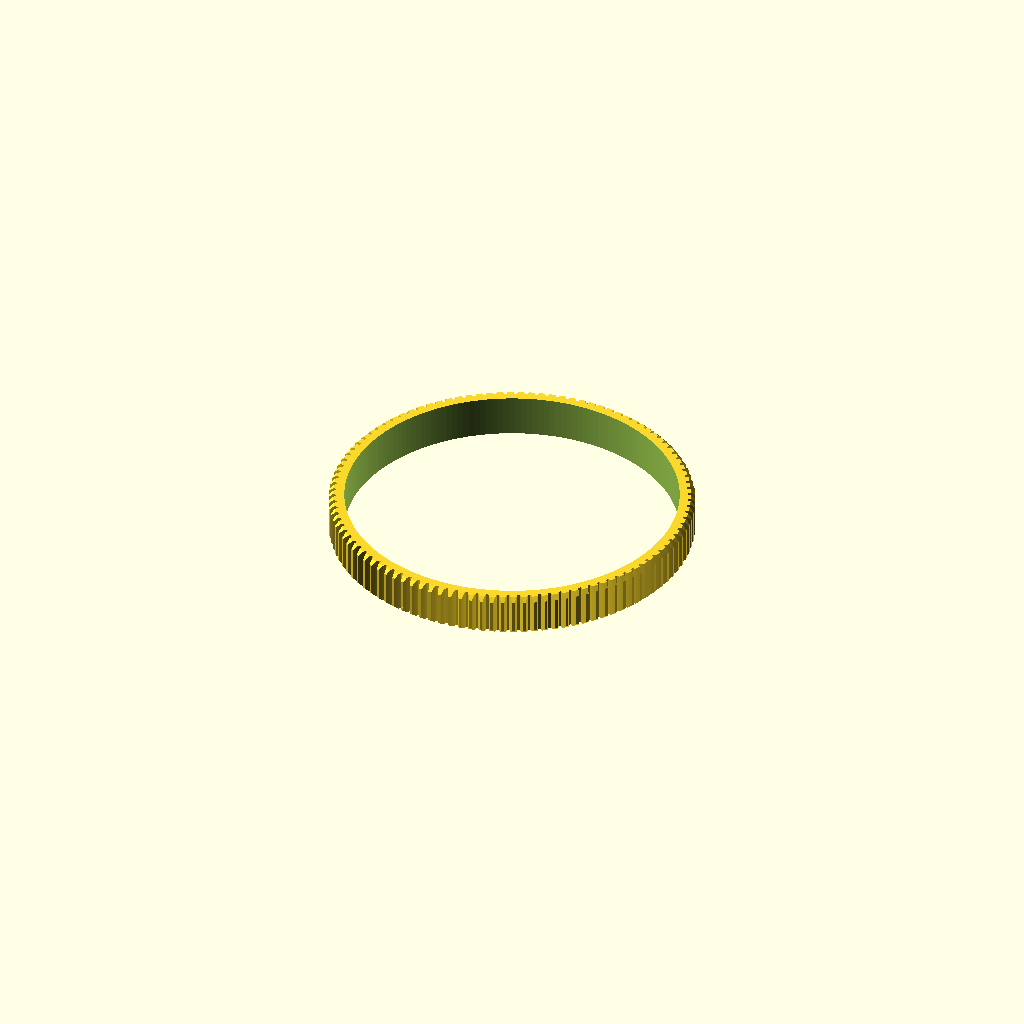
Cell 1: the model at its default parameters.
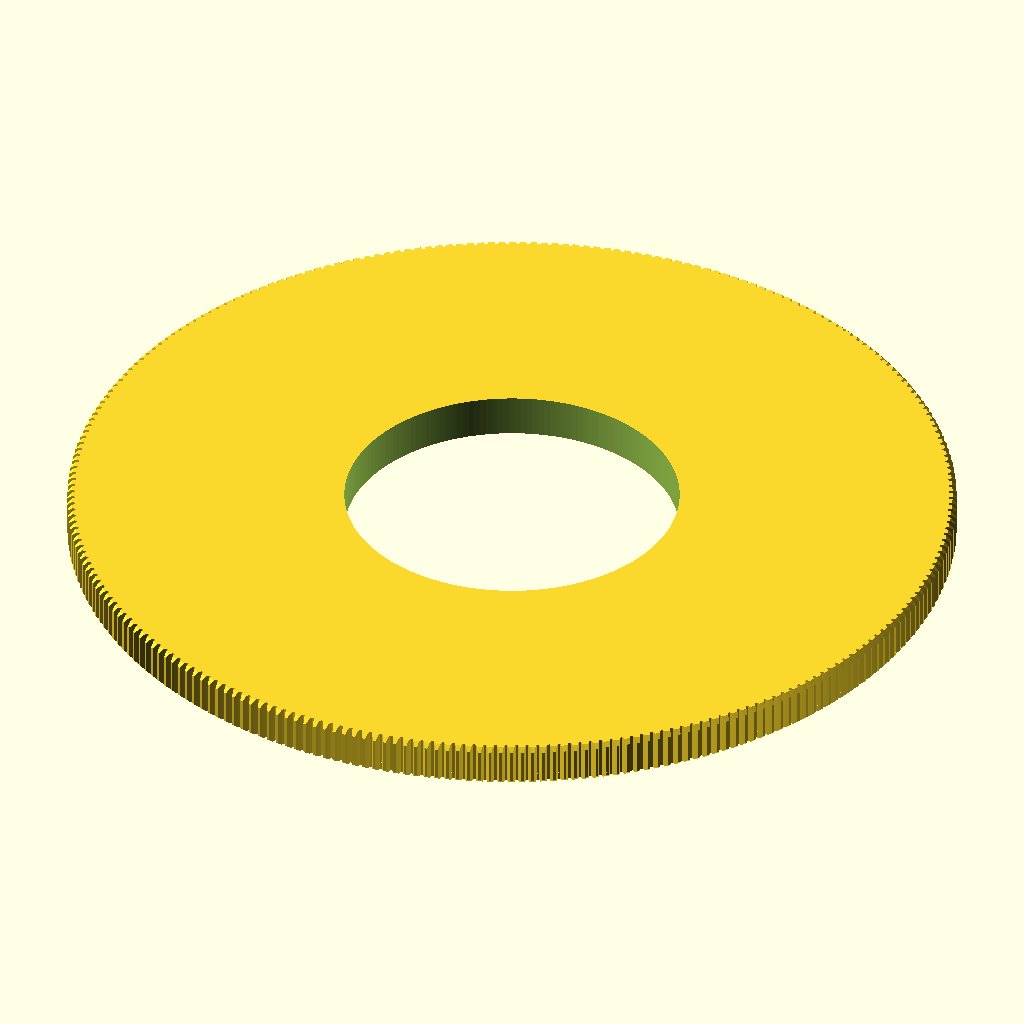
Cell 2: NUMBER_OF_TEETH = 260 (everything else at default).
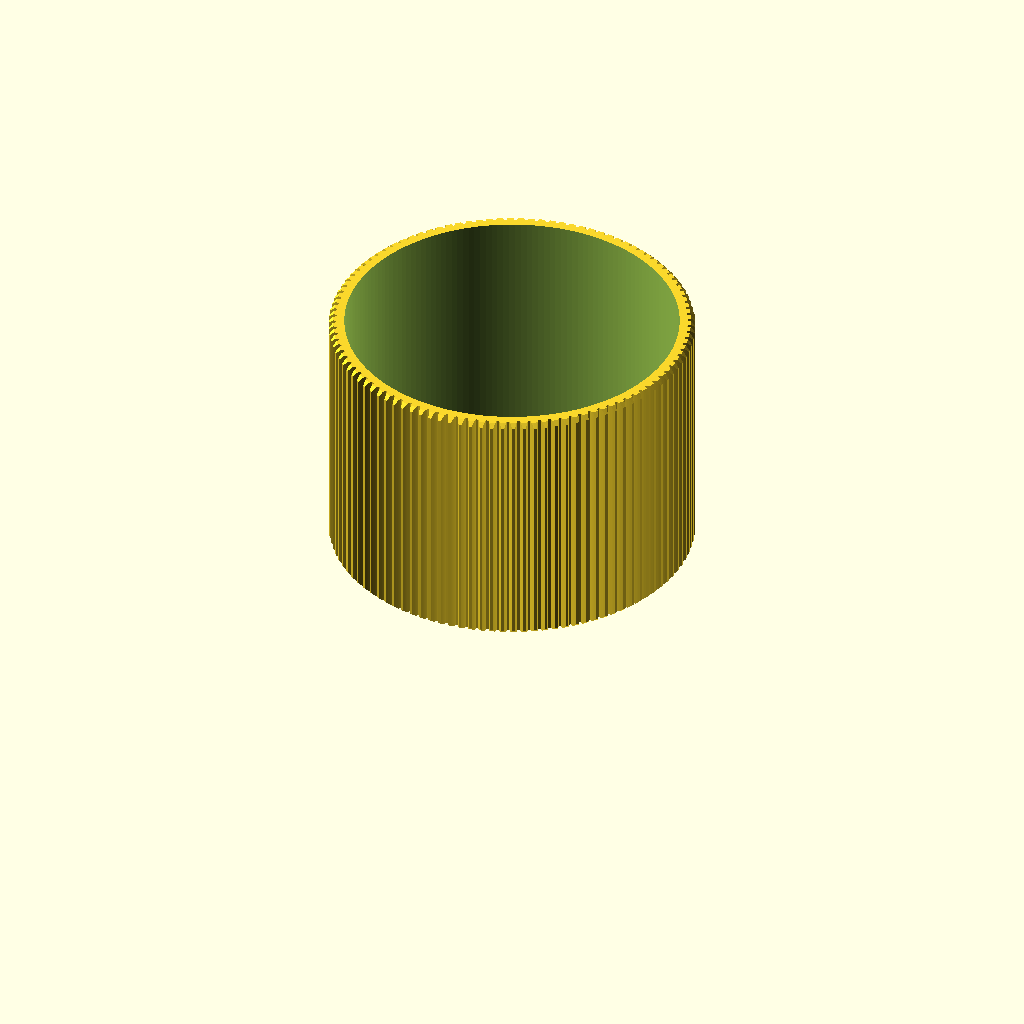
Cell 3: GEAR_THICKNESS = 60 (everything else at default).
One fixed orthographic camera (rotation 55°, 0°, 25°; colour scheme Cornfield) for every cell.
The OpenSCAD source (lens-gear_simple_customiser.scad):
// Parametric Cinema/Film Lens Gears by Jaymis - http://jaymis.com
// Create precisely-sized, 360º seamless follow focus gears for film and still lenses.
// Including a perky little bevel on gear teeth to remove sharp edges.
//
// Based on "Parametric Involute Bevel and Spur Gears by GregFrost"
// http://www.thingiverse.com/thing:3575
//
// Thanks to sveltema for help making this work with Customiser
// http://www.thingiverse.com/thing:1060283#comment-726112
// http://www.thingiverse.com/sveltema

// Change this number to vary the overall gear diameter
NUMBER_OF_TEETH = 106 ; // [10:1:260]
// Hole diameter. Change by 0.5mm increments and test
BORE_DIAMETER = 79.0;  // [3:.1:200]
// Thickness of the gear
GEAR_THICKNESS = 10;   // [1:1:60]


// Simple Camera Lens Gear:

module gear (
	NUMBER_OF_TEETH=15,
	circular_pitch=false, diametral_pitch=false, module_number = false,	//diametrial pitch is US, Pc is used by tool
	pressure_angle=20,
	clearance = 0.2,
	GEAR_THICKNESS=5,
	rim_thickness=8,
	rim_width=5,
	hub_thickness=10,
	hub_diameter=15,
	BORE_DIAMETER=5,
	circles=0,
	backlash=0,
	twist=0,
	involute_facets=0,
	no_bore = false
	)
{
	if (circular_pitch==false && diametral_pitch==false && module_number==false) 
		echo("MCAD ERROR: gear module needs either a diametral_pitch or circular_pitch");

	//convert module to diametrial pitch because I don't know how to logic
	diametral_pitch = (diametral_pitch!=false?diametral_pitch:1/module_number);

	//Convert diametrial pitch to our native circular pitch
	circular_pitch = (circular_pitch!=false?circular_pitch:180/diametral_pitch);

	// Pitch diameter: Diameter of pitch circle.
	pitch_diameter  =  NUMBER_OF_TEETH * circular_pitch / 180;
	pitch_radius = pitch_diameter/2;
	echo ("Teeth:", NUMBER_OF_TEETH, " Pitch radius:", pitch_radius);

	// Base Circle
	base_radius = pitch_radius*cos(pressure_angle);

	// Diametrial pitch: Number of teeth per unit length.
	pitch_diametrial = NUMBER_OF_TEETH / pitch_diameter;

	// Addendum: Radial distance from pitch circle to outside circle.
	addendum = 1/pitch_diametrial;

	//Outer Circle
	outer_radius = pitch_radius+addendum;

	// Dedendum: Radial distance from pitch circle to root diameter
	dedendum = addendum + clearance;

	// Root diameter: Diameter of bottom of tooth spaces.
	root_radius = pitch_radius-dedendum;
	backlash_angle = backlash / pitch_radius * 180 / pi;
	half_thick_angle = (360 / NUMBER_OF_TEETH - backlash_angle) / 4;

	// Variables controlling the rim.
	rim_radius = root_radius - rim_width;

	// Variables controlling the circular holes in the gear.
	circle_orbit_diameter=hub_diameter/2+rim_radius;
	circle_orbit_curcumference=pi*circle_orbit_diameter;

	// Limit the circle size to 90% of the gear face.
	circle_diameter=
		min (
			0.70*circle_orbit_curcumference/circles,
			(rim_radius-hub_diameter/2)*0.9);

difference () // Difference off hollow cone shapes to remove sharp edges of gears
    {

	difference () // Original gear code
	{
		union () 
		{
			difference () 
			{
				linear_extrude (height=rim_thickness, convexity=10, twist=twist)
				gear_shape (
					NUMBER_OF_TEETH,
					pitch_radius = pitch_radius,
					root_radius = root_radius,
					base_radius = base_radius,
					outer_radius = outer_radius,
					half_thick_angle = half_thick_angle,
					involute_facets=involute_facets);

				if (GEAR_THICKNESS < rim_thickness)
					translate ([0,0,GEAR_THICKNESS])
					cylinder (r=rim_radius,h=rim_thickness-GEAR_THICKNESS+1);
             
			}
			if (GEAR_THICKNESS > rim_thickness)
				cylinder (r=rim_radius,h=GEAR_THICKNESS);
			if (hub_thickness > GEAR_THICKNESS)
				translate ([0,0,GEAR_THICKNESS])
				cylinder (r=hub_diameter/2,h=hub_thickness-GEAR_THICKNESS);
		}
		if (!no_bore) {
			translate ([0,0,-1])
			cylinder (
				r=BORE_DIAMETER/2,
				h=2+max(rim_thickness,hub_thickness,GEAR_THICKNESS));
		}
		if (circles>0)
		{
			for(i=[0:circles-1])	
				rotate([0,0,i*360/circles])
				translate([circle_orbit_diameter/2,0,-1])
				cylinder(r=circle_diameter/2,h=max(GEAR_THICKNESS,rim_thickness)+3);
		}



	}
  

union () // Union two separate copies of the same tooth bevelling shape because I don't know how to mirror/copy in OpenSCAD 
    {

    difference() // Create a hollow cone shape for bevelling gear teeth
    {
    translate([0,0,rim_thickness-addendum*2]) 
    cylinder(h = outer_radius, r1 = outer_radius+GEAR_THICKNESS, r2 = outer_radius, center = rim_width); // make a cylinder for bevelling gears
    translate([0,0,rim_thickness-addendum*2-clearance]) 
    cylinder(h = outer_radius, r1 = outer_radius+addendum, r2 = 0, center = outer_radius); // make a cone for bevelling gears
    }

mirror( [0,0,1] )
{
    difference() // Create an inverted hollow cone shape for bevelling gear teeth
    {
    translate([0,0,-addendum*2]) 
    cylinder(h = outer_radius, r1 = outer_radius+GEAR_THICKNESS, r2 = outer_radius, center = rim_width); // make a cylinder for bevelling gears
    translate([0,0,-addendum*2-clearance]) 
    cylinder(h = outer_radius, r1 = outer_radius+addendum, r2 = 0, center = outer_radius); // make a cone for bevelling gears
    }
}


} // end union join top and bottom bevel shapes



}

}

module gear_shape (
	NUMBER_OF_TEETH,
	pitch_radius,
	root_radius,
	base_radius,
	outer_radius,
	half_thick_angle,
	involute_facets)
{
	union()
	{
		rotate (half_thick_angle) circle ($fn=NUMBER_OF_TEETH*2, r=root_radius);

		for (i = [1:NUMBER_OF_TEETH])
		{
			rotate ([0,0,i*360/NUMBER_OF_TEETH])
			{
				involute_gear_tooth (
					pitch_radius = pitch_radius,
					root_radius = root_radius,
					base_radius = base_radius,
					outer_radius = outer_radius,
					half_thick_angle = half_thick_angle,
					involute_facets=involute_facets);
			}
		}
	}
}

module involute_gear_tooth (
	pitch_radius,
	root_radius,
	base_radius,
	outer_radius,
	half_thick_angle,
	involute_facets)
{
	min_radius = max (base_radius,root_radius);

	pitch_point = involute (base_radius, involute_intersect_angle (base_radius, pitch_radius));
	pitch_angle = atan2 (pitch_point[1], pitch_point[0]);
	centre_angle = pitch_angle + half_thick_angle;

	start_angle = involute_intersect_angle (base_radius, min_radius);
	stop_angle = involute_intersect_angle (base_radius, outer_radius);

	res=(involute_facets!=0)?involute_facets:($fn==0)?5:$fn/4;

	union () { 
        for (i=[1:res]) { 
            point1=involute (base_radius,start_angle+(stop_angle - start_angle)*(i-1)/res); 
            point2=involute (base_radius,start_angle+(stop_angle - start_angle)*i/res); 
            { side1_point1=rotate_point (centre_angle, point1); 
                side1_point2=rotate_point (centre_angle, point2); 
                side2_point1=mirror_point (rotate_point (centre_angle, point1)); 
                side2_point2=mirror_point (rotate_point (centre_angle, point2)); 
                { polygon ( points=[[0,0],side1_point1,side1_point2,side2_point2,side2_point1], 
                    paths=[[0,1,2,3,4,0]]); 
                } 
            } 
       } 
   }
}

/* [Hidden] */
$fs = 0.5; // Changed minimum size of circle fragment. Default 2.
$fa = 2; // Changed minimum angle for circle fragment, gives smoother circle. Default 12.

pi=3.1415926535897932384626433832795;

gear (module_number=0.8, // Camera lens gears are Mod 0.8. Don't change this number unless you have a non-standard follow focus system.

	NUMBER_OF_TEETH = NUMBER_OF_TEETH, 
    BORE_DIAMETER = BORE_DIAMETER, // Hole diameter. Change by 0.5mm increments and test

	rim_thickness = GEAR_THICKNESS, // Thickness of the part with the gear teeth
    GEAR_THICKNESS = GEAR_THICKNESS // Thickness of the part which grips the lens barrel
    );

// Mathematical Functions
//===============

	// Finds the angle of the involute about the base radius at the given distance (radius) from it's center.
	//source: http://www.mathhelpforum.com/math-help/geometry/136011-circle-involute-solving-y-any-given-x.html

	function involute_intersect_angle (base_radius, radius) = sqrt (pow (radius/base_radius, 2) - 1) * 180 / pi;

	// Calculate the involute position for a given base radius and involute angle.

	function rotated_involute (rotate, base_radius, involute_angle) = 
	[
		cos (rotate) * involute (base_radius, involute_angle)[0] + sin (rotate) * involute (base_radius, involute_angle)[1],
		cos (rotate) * involute (base_radius, involute_angle)[1] - sin (rotate) * involute (base_radius, involute_angle)[0]
	];

	function mirror_point (coord) = 
	[
		coord[0], 
		-coord[1]
	];

	function rotate_point (rotate, coord) =
	[
		cos (rotate) * coord[0] + sin (rotate) * coord[1],
		cos (rotate) * coord[1] - sin (rotate) * coord[0]
	];

	function involute (base_radius, involute_angle) = 
	[
		base_radius*(cos (involute_angle) + involute_angle*pi/180*sin (involute_angle)),
		base_radius*(sin (involute_angle) - involute_angle*pi/180*cos (involute_angle)),
	];
Customizer parameters (derived from the source; name, type, default, range or options):
NUMBER_OF_TEETH: number, default 106, range 10 to 260, step 1
BORE_DIAMETER: number, default 79, range 3 to 200, step 0.1
GEAR_THICKNESS: number, default 10, range 1 to 60, step 1
